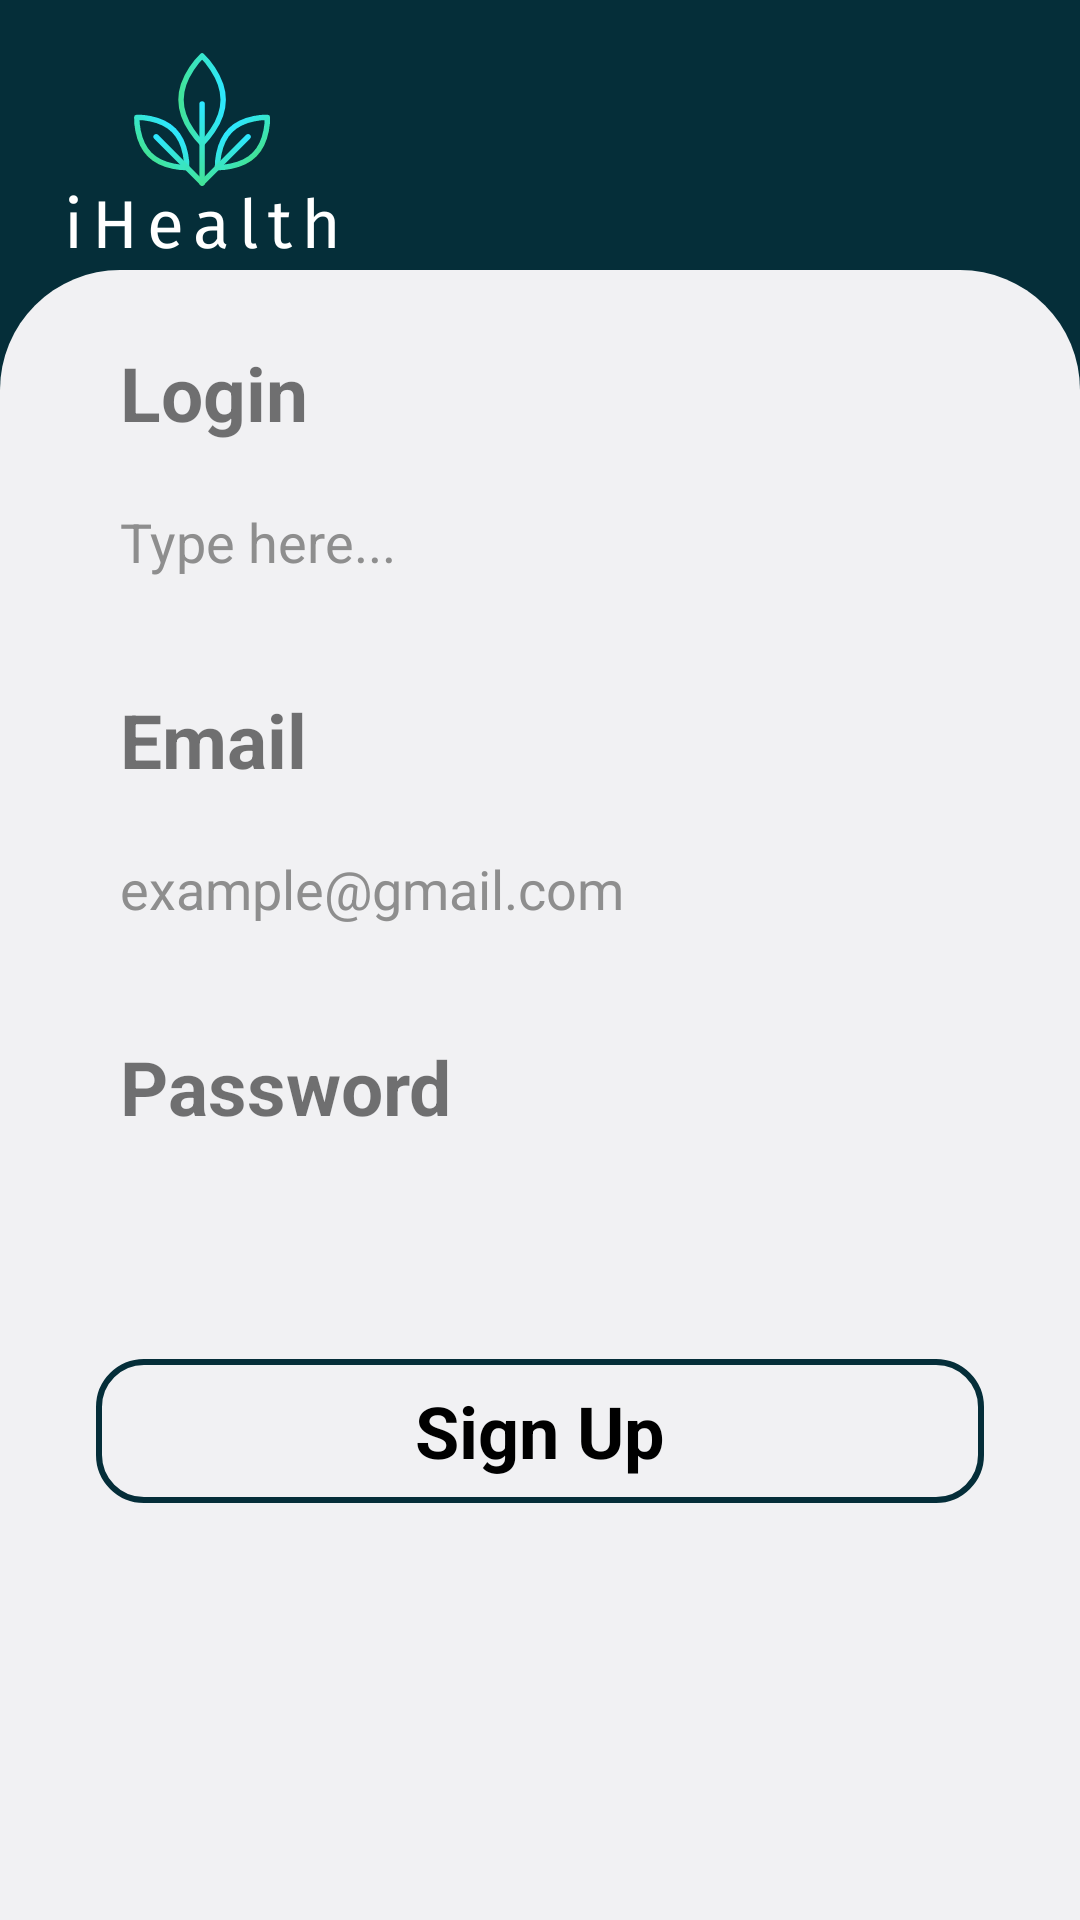

Here is an Android app screen rendered from its layout file. Give the layout XML and the strings, colors and styles it references.
<!-- AndroidManifest.xml: application theme Theme.MyVITA -->
<!-- res/layout/activity_sign_up.xml -->
<?xml version="1.0" encoding="utf-8"?>
<androidx.constraintlayout.widget.ConstraintLayout xmlns:android="http://schemas.android.com/apk/res/android"
    xmlns:app="http://schemas.android.com/apk/res-auto"
    xmlns:tools="http://schemas.android.com/tools"
    android:layout_width="match_parent"
    android:layout_height="match_parent"
    tools:context=".SignUpActivity"
    android:background="@drawable/ihealth">




    <LinearLayout
        android:id="@+id/linearLayout"
        android:layout_width="match_parent"
        android:layout_height="550dp"
        android:background="@drawable/linear_background_white"
        android:orientation="vertical"
        app:layout_constraintBottom_toBottomOf="parent"
        app:layout_constraintEnd_toEndOf="parent"
        app:layout_constraintHorizontal_bias="1.0"
        app:layout_constraintStart_toStartOf="parent">

        <TextView
            android:id="@+id/textView"
            android:layout_width="match_parent"
            android:layout_height="wrap_content"
            android:layout_marginStart="24dp"
            android:layout_marginTop="24dp"
            android:paddingStart="16dp"
            android:text="Login"
            android:textSize="25dp"
            android:textStyle="bold" />

        <EditText
            android:id="@+id/name_up"
            android:layout_width="match_parent"
            android:layout_height="50dp"
            android:layout_marginStart="24dp"
            android:layout_marginTop="8dp"
            android:layout_marginEnd="24dp"

            android:background="@drawable/edittext_background_white"
            android:ems="10"
            android:hint="Type here..."
            android:inputType="textPersonName"
            android:padding="8dp"
            android:paddingStart="16dp"
            android:textColor="#8e8e8e"
            android:textColorHint="#8e8e8e" />

        <TextView
            android:id="@+id/textView2"
            android:layout_width="match_parent"
            android:layout_height="wrap_content"
            android:layout_marginStart="24dp"
            android:layout_marginTop="24dp"
            android:paddingStart="16dp"
            android:text="Email"
            android:textSize="25dp"
            android:textStyle="bold" />

        <EditText
            android:id="@+id/email_up"
            android:layout_width="match_parent"
            android:layout_height="50dp"
            android:layout_marginStart="24dp"
            android:layout_marginTop="8dp"
            android:layout_marginEnd="24dp"
            android:background="@drawable/edittext_background_white"
            android:ems="10"
            android:hint="example@gmail.com"
            android:inputType="textEmailAddress"
            android:padding="8dp"
            android:paddingStart="16dp"
            android:textColor="#8e8e8e"
            android:textColorHint="#8e8e8e"
            tools:ignore="SpeakableTextPresentCheck" />

        <TextView
            android:id="@+id/textView9"
            android:layout_width="match_parent"
            android:layout_height="wrap_content"
            android:layout_marginStart="24dp"
            android:layout_marginTop="24dp"
            android:paddingStart="16dp"
            android:text="Password"
            android:textSize="25dp"
            android:textStyle="bold" />

        <EditText
            android:id="@+id/password_up"
            android:layout_width="match_parent"
            android:layout_height="50dp"
            android:layout_marginStart="24dp"
            android:layout_marginTop="8dp"
            android:layout_marginEnd="24dp"
            app:passwordToggleEnabled="true"
            android:background="@drawable/edittext_background_white"
            android:ems="10"
            android:hint=""
            android:inputType="textPassword"
            android:padding="8dp"
            android:paddingStart="16dp"
            android:textColor="#8e8e8e"
            android:textColorHint="#8e8e8e" />

        <Button
            android:id="@+id/create_acc"
            style="@android:style/Widget.Button"
            android:layout_width="match_parent"
            android:layout_height="wrap_content"
            android:layout_marginStart="32dp"
            android:layout_marginTop="16dp"
            android:layout_marginEnd="32dp"
            android:background="@drawable/btn_green_border"
            android:text="Sign Up"
            android:textSize="24dp"
            android:textStyle="bold"
            app:backgroundTint="@null"
            app:layout_constraintBottom_toBottomOf="parent"
            app:layout_constraintEnd_toEndOf="parent"
            app:layout_constraintHorizontal_bias="1.0"
            app:layout_constraintStart_toStartOf="parent" />



    </LinearLayout>
</androidx.constraintlayout.widget.ConstraintLayout>
<!-- resources referenced by this layout -->
<resources>
  <!-- drawable btn_green_border (drawable) -->
  <?xml version="1.0" encoding="utf-8"?>
  <selector xmlns:android="http://schemas.android.com/apk/res/android">
   <item>
       <shape>
           <corners android:radius="15dp"/>
           <stroke android:color="@color/basecolor" android:width="2dp"/>
       </shape>
   </item>
  </selector>
  <!-- drawable ihealth: png bitmap (drawable, 20367 bytes) -->
  <!-- drawable linear_background_white (drawable) -->
  <?xml version="1.0" encoding="utf-8"?>
  <selector xmlns:android="http://schemas.android.com/apk/res/android">
   <item>
       <shape>
           <solid android:color="#f1f1f3"/>
           <corners android:topLeftRadius="40dp" android:topRightRadius="40dp"/>
       </shape>
   </item>
  </selector>
  <style name="Theme.MyVITA" parent="Theme.MaterialComponents.DayNight.NoActionBar">
      </style>
  <color name="basecolor">#052e39</color>
</resources>
